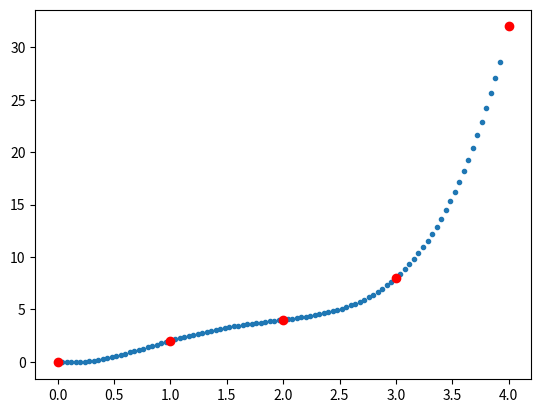

The matplotlib source for this figure:
#coding=utf-8
from matplotlib import pyplot as plt

def Lg(data,testdata):
    predict=0
    data_x=[data[i][0] for i in range(len(data))]
    data_y=[data[i][1] for i in range(len(data))]
    if testdata in data_x:
        #print "testdata is already known"
        return data_y[data_x.index(testdata)]
    for i in range(len(data_x)):
        af=1
        for j in range(len(data_x)):
            if j!=i:
                af*=(1.0*(testdata-data_x[j])/(data_x[i]-data_x[j]))
        predict+=data_y[i]*af
    return predict

def plot(data,nums):
    data_x=[data[i][0] for i in range(len(data))]
    data_y=[data[i][1] for i in range(len(data))]
    Area=[min(data_x),max(data_x)]
    X=[Area[0]+1.0*i*(Area[1]-Area[0])/nums for i in range(nums)]
    X[len(X)-1]=Area[1]
    Y=[Lg(data,x) for x in X]
    plt.plot(X,Y,'.',label='result')
    for i in range(len(data_x)):
        plt.plot(data_x[i],data_y[i],'ro',label="point")
    plt.savefig('Lg.jpg')
    plt.show()

data=[[0,0],[1,2],[2,4],[3,8],[4,32]]
print (Lg(data,1.5))
plot(data,100)